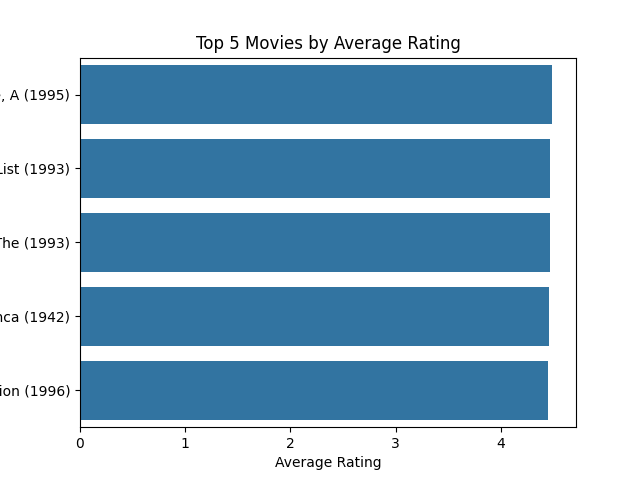

The data file committed next to this chart (first rows):
movie_id, title, mean, count
408, Close Shave, A (1995), 4.491, 112
318, Schindler's List (1993), 4.466, 298
169, Wrong Trousers, The (1993), 4.466, 118
483, Casablanca (1942), 4.457, 243
114, Wallace & Gromit: The Best of Aardman An…, 4.448, 67
64, Shawshank Redemption, The (1994), 4.445, 283
603, Rear Window (1954), 4.388, 209
12, Usual Suspects, The (1995), 4.386, 267
50, Star Wars (1977), 4.358, 583
178, 12 Angry Men (1957), 4.344, 125
513, Third Man, The (1949), 4.333, 72
134, Citizen Kane (1941), 4.293, 198
427, To Kill a Mockingbird (1962), 4.292, 219
357, One Flew Over the Cuckoo's Nest (1975), 4.292, 264
98, Silence of the Lambs, The (1991), 4.29, 390
480, North by Northwest (1959), 4.285, 179
127, Godfather, The (1972), 4.283, 413
285, Secrets & Lies (1996), 4.265, 162
272, Good Will Hunting (1997), 4.263, 198
657, Manchurian Candidate, The (1962), 4.26, 131
474, Dr. Strangelove or: How I Learned to Sto…, 4.253, 194
174, Raiders of the Lost Ark (1981), 4.252, 420
479, Vertigo (1958), 4.251, 179
313, Titanic (1997), 4.246, 350
511, Lawrence of Arabia (1962), 4.231, 173
484, Maltese Falcon, The (1941), 4.21, 138
172, Empire Strikes Back, The (1980), 4.204, 367
515, Boot, Das (1981), 4.204, 201
488, Sunset Blvd. (1950), 4.2, 65
223, Sling Blade (1996), 4.199, 136
316, As Good As It Gets (1997), 4.196, 112
187, Godfather: Part II, The (1974), 4.187, 209
498, African Queen, The (1951), 4.184, 152
199, Bridge on the River Kwai, The (1957), 4.176, 165
170, Cinema Paradiso (1988), 4.174, 121
173, Princess Bride, The (1987), 4.173, 324
191, Amadeus (1984), 4.163, 276
302, L.A. Confidential (1997), 4.162, 297
100, Fargo (1996), 4.156, 508
923, Raise the Red Lantern (1991), 4.155, 58
22, Braveheart (1995), 4.152, 297
493, Thin Man, The (1934), 4.15, 60
89, Blade Runner (1982), 4.138, 275
190, Henry V (1989), 4.137, 124
654, Chinatown (1974), 4.136, 147
528, Killing Fields, The (1984), 4.132, 121
136, Mr. Smith Goes to Washington (1939), 4.124, 105
496, It's a Wonderful Life (1946), 4.121, 231
23, Taxi Driver (1976), 4.121, 182
166, Manon of the Spring (Manon des sources) …, 4.121, 58
192, Raging Bull (1980), 4.121, 116
489, Notorious (1946), 4.115, 52
478, Philadelphia Story, The (1940), 4.115, 104
165, Jean de Florette (1986), 4.109, 64
189, Grand Day Out, A (1992), 4.106, 66
520, Great Escape, The (1963), 4.105, 124
197, Graduate, The (1967), 4.105, 239
487, Roman Holiday (1953), 4.103, 68
661, High Noon (1952), 4.102, 88
185, Psycho (1960), 4.1, 239
... 543 more rows
